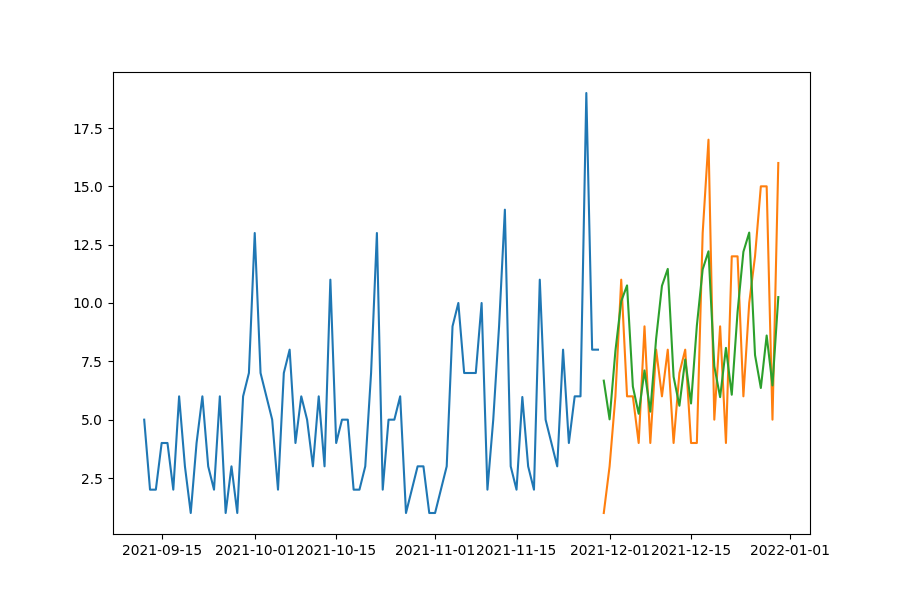

Source data for this figure (header and first rows):
date, prediction, actual, MAPE
2021-11-30, 6.672, 1.0, 567.2
2021-12-01, 5.013, 3.0, 67.11
2021-12-02, 7.948, 6.0, 32.47
2021-12-03, 10.07, 11.0, 8.42
2021-12-04, 10.75, 6.0, 79.25
2021-12-05, 6.419, 6.0, 6.976
2021-12-06, 5.252, 4.0, 31.31
2021-12-07, 7.11, 9.0, 21
2021-12-08, 5.343, 4.0, 33.57
2021-12-09, 8.471, 8.0, 5.882
2021-12-10, 10.74, 6.0, 78.94
2021-12-11, 11.46, 8.0, 43.27
2021-12-12, 6.841, 4.0, 71.01
2021-12-13, 5.598, 7.0, 20.03
2021-12-14, 7.578, 8.0, 5.277
2021-12-15, 5.694, 4.0, 42.35
2021-12-16, 9.027, 4.0, 125.7
2021-12-17, 11.44, 13.0, 11.98
2021-12-18, 12.22, 17.0, 28.14
2021-12-19, 7.29, 5.0, 45.81
2021-12-20, 5.966, 9.0, 33.72
2021-12-21, 8.076, 4.0, 101.9
2021-12-22, 6.069, 12.0, 49.43
2021-12-23, 9.621, 12.0, 19.83
2021-12-24, 12.19, 6.0, 103.2
2021-12-25, 13.02, 10.0, 30.19
2021-12-26, 7.77, 12.0, 35.25
2021-12-27, 6.358, 15.0, 57.61
2021-12-28, 8.607, 15.0, 42.62
2021-12-29, 6.467, 5.0, 29.35
2021-12-30, 10.25, 16.0, 35.92
